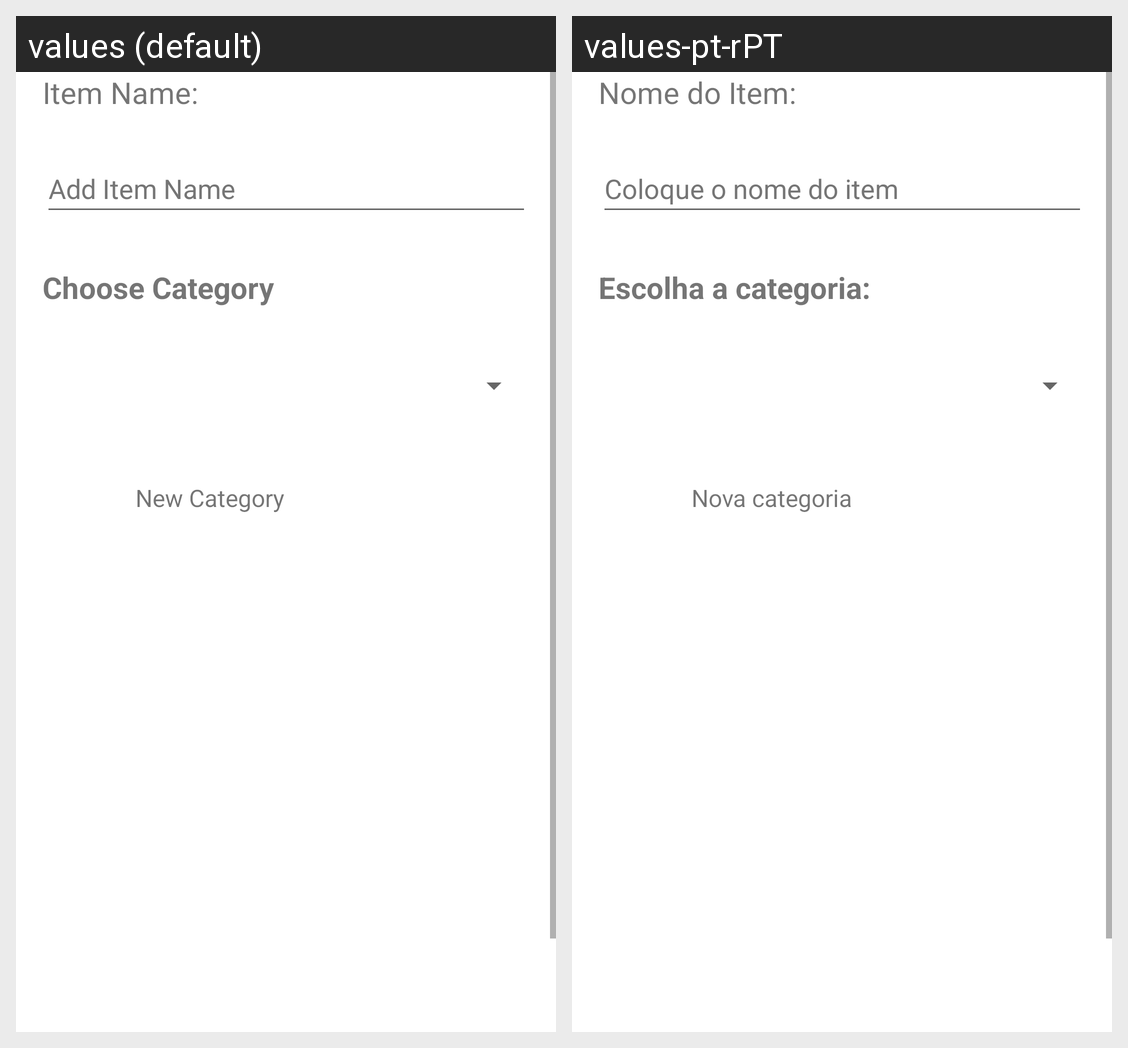

The Android screen above is rendered under two locales of the same app. Produce the string resources it draws, with the default and per-locale values.
Android screen res/layout/fragment_add_item.xml rendered under 2 locales, left to right: values (default), values-pt-rPT. Device: Nexus 5 (rendered at 1080×1920; each locale shown at half size, 540×960, under a caption strip naming it); theme Theme.TravellOrganizer.
Strings drawn on this screen, with the default value and each locale's value (text and hints the layout hard-codes, and strings that could not be matched under every locale, appear in the picture but are not listed):

add_item_name_placeholder
  values: Add Item Name
  values-pt-rPT: Coloque o nome do item

item_add_name
  values: Item Name:
  values-pt-rPT: Nome do Item:

choose_category
  values: Choose Category
  values-pt-rPT: Escolha a categoria:

new_category
  values: New Category
  values-pt-rPT: Nova categoria
